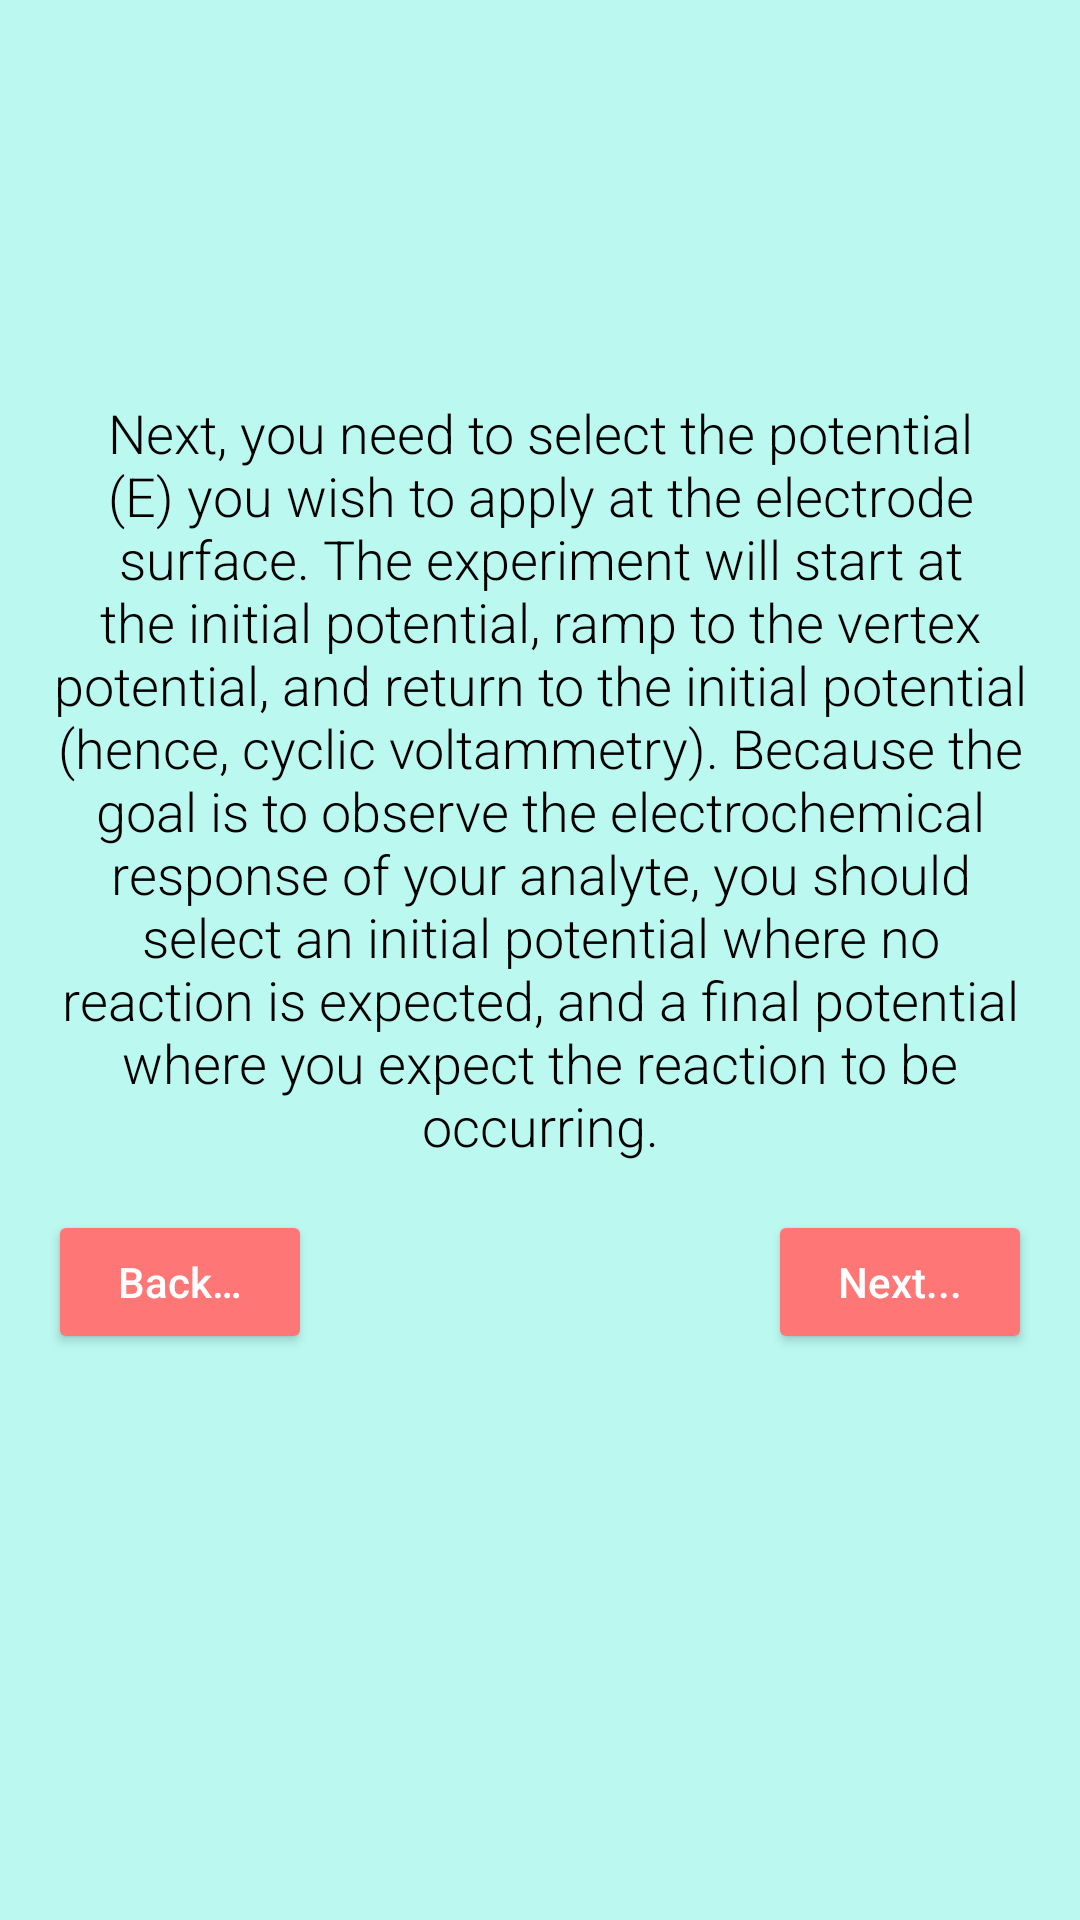

Produce the Android XML layout that renders to this screen, including the resource entries it uses.
<!-- AndroidManifest.xml: application theme AppTheme -->
<!-- res/layout/guide_eighth_screen.xml -->
<?xml version="1.0" encoding="utf-8"?>
<ScrollView xmlns:android="http://schemas.android.com/apk/res/android"
    xmlns:app="http://schemas.android.com/apk/res-auto"
    android:layout_width="match_parent"
    android:layout_height="match_parent"
    android:background="#FFBBF8F0">


    <androidx.constraintlayout.widget.ConstraintLayout
        android:layout_width="match_parent"
        android:layout_height="match_parent"
        android:isScrollContainer="true"
        android:orientation="vertical"
        android:scrollbars="vertical">

        <ImageView
            android:id="@+id/logo"
            android:layout_width="100dp"
            android:layout_height="100dp"
            android:layout_marginTop="16dp"
            android:contentDescription="@string/sweepstat_experimental_assistant_image"
            app:layout_constraintEnd_toEndOf="parent"
            app:layout_constraintStart_toStartOf="parent"
            app:layout_constraintTop_toTopOf="parent"
            app:srcCompat="@drawable/sweephelper" />

        <TextView
            android:id="@+id/potential_explanation"
            android:layout_width="match_parent"
            android:layout_height="wrap_content"
            android:layout_marginStart="16dp"
            android:layout_marginTop="16dp"
            android:layout_marginEnd="16dp"
            android:fontFamily="sans-serif-light"
            android:text="@string/potential_explanation_text"
            android:textAlignment="center"
            android:textColor="@android:color/black"
            android:textSize="18sp"
            app:layout_constraintEnd_toEndOf="parent"
            app:layout_constraintStart_toStartOf="parent"
            app:layout_constraintTop_toBottomOf="@+id/logo" />

        <ImageView
            android:id="@+id/potential_graphs"
            android:layout_width="match_parent"
            android:layout_height="match_parent"
            android:layout_marginStart="16dp"
            android:layout_marginTop="8dp"
            android:layout_marginEnd="16dp"
            android:adjustViewBounds="true"
            android:contentDescription="@string/potential_graphs_description"
            app:layout_constraintEnd_toEndOf="parent"
            app:layout_constraintStart_toStartOf="parent"
            app:layout_constraintTop_toBottomOf="@+id/potential_explanation"
            app:srcCompat="@drawable/potential_graph" />

        <Button
            android:id="@+id/nextButtonScreen8"
            style="@style/Widget.AppCompat.Button.Colored"
            android:layout_width="wrap_content"
            android:layout_height="wrap_content"
            android:layout_marginTop="8dp"
            android:layout_marginEnd="16dp"
            android:layout_marginBottom="16dp"
            android:onClick="onClick"
            android:text="@string/next"
            android:textAllCaps="false"
            app:layout_constraintBottom_toBottomOf="parent"
            app:layout_constraintEnd_toEndOf="parent"
            app:layout_constraintTop_toBottomOf="@+id/potential_graphs" />

        <Button
            android:id="@+id/backButtonScreen8"
            style="@style/Widget.AppCompat.Button.Colored"
            android:layout_width="wrap_content"
            android:layout_height="wrap_content"
            android:layout_marginStart="16dp"
            android:layout_marginTop="8dp"
            android:layout_marginBottom="16dp"
            android:onClick="onClick"
            android:text="@string/back"
            android:textAllCaps="false"
            app:layout_constraintBottom_toBottomOf="parent"
            app:layout_constraintStart_toStartOf="parent"
            app:layout_constraintTop_toBottomOf="@+id/potential_graphs" />
    </androidx.constraintlayout.widget.ConstraintLayout>
</ScrollView>
<!-- resources referenced by this layout -->
<resources>
  <string name="back">Back…</string>
  <string name="next">Next...</string>
  <string name="potential_explanation_text">Next, you need to select the potential (E) you wish to apply at the electrode surface. The experiment will start at the initial potential, ramp to the vertex potential, and return to the initial potential (hence, cyclic voltammetry). Because the goal is to observe the electrochemical response of your analyte, you should select an initial potential where no reaction is expected, and a final potential where you expect the reaction to be occurring.</string>
  <string name="potential_graphs_description">Sample graphs demonstrating the influence of potential on cyclic voltammetry</string>
  <string name="sweepstat_experimental_assistant_image">SweepStat Experimental Assistant image</string>
  <style name="AppTheme" parent="Theme.AppCompat.Light.DarkActionBar">
          
          <item name="colorPrimary">@color/colorPrimary</item>
          <item name="colorPrimaryDark">@color/colorPrimaryDark</item>
          <item name="colorAccent">#FF7676</item>
      </style>
  <!-- not gathered from this repository: default colours our renderer supplied (Android Studio template values) -->
  <color name="colorPrimary">#FF6200EE</color>
  <color name="colorPrimaryDark">#FF3700B3</color>
</resources>
